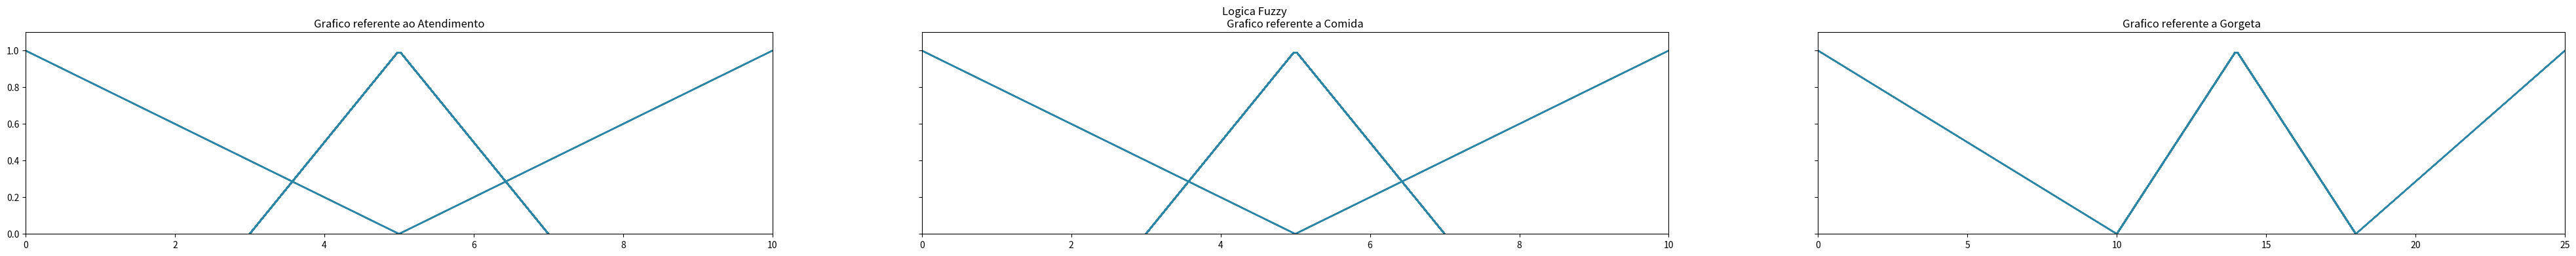

Source code (Python):

'''
[redacted]
[redacted]

Introduçao sobre o problema:
1-Regras utilizadas:
    • Se atendimento ótimo ou comida deliciosa, então gorjeta alta.
    • Se atendimento aceitável e comida boa, então gorjeta média.
    • Se atendimento péssimo ou comida ruim, então gorjeta baixa.

2- funçoes utilizadas:
    Input:
        Modelo comida
        1- -0.2x +1  [0,5]
        2- 1 - abs((x-5)*0.5) [3,7]
        3- 0.2x -1 [5,10]

        Modelo atendimento
        1- -0.2x +1  [0,5]
        2- 1 - abs((x-5)*0.5) [3,7]
        3- 0.2x -1 [5,10]

    Output
        Modelo gorjeta
        1- -0.1x  + 1 [0,10]
        2- 1-abs((x-14)*1/4) [10,18]
        3- 0.14285714285714285x - 2.571428571428571 [18,25]

'''
import math
import time
import numpy as np
import matplotlib.pyplot as plp

nota_atendimento = 7#int(input("Digite a nota do Atendimento: "))
nota_comida = 8#int(input("Digite a nota da Comida: "))


def atendimento():
    #Definindo as regras de input do atendimento.
    P = -0.2*nota_atendimento+1
    A = 1-abs((nota_atendimento-5)*0.5)
    O = 0.2*nota_atendimento-1

    if P<0:
        P=0
    if A<0:
        A=0
    if O<0:
        O=0
    atend = [P,A,O]
    return atend

def comida():
    #Definindo as regras de input da comida.
    R = -0.2*nota_comida+1
    B = 1-abs((nota_comida-5)*0.5)
    D = 0.2*nota_comida-1
    if R<0:
        R=0
    if B<0:
        B=0
    if D<0:
        D=0        
    co = [R,B,D]
    return co

def regra1():
    #definiçao da regra1 :Se atendimento ótimo ou comida deliciosa, então gorjeta alta.
    gorgeta = [atendimento()[2], comida()[2]]
    gorgeta = max(gorgeta)*2.5#para gerar uma resposta entre 0 e 25 é necessario multiplicar por 2.5                
    return gorgeta

def regra2():
    #definiçao da regra2 :Se atendimento aceitável e comida boa, então gorjeta média.    
    gorgeta = [atendimento()[1], comida()[1]]
    gorgeta = min(gorgeta)*2.5#para gerar uma resposta entre 0 e 25 é necessario multiplicar por 2.5                 
    return gorgeta

def regra3():
    #definiçao da regra3 :Se atendimento péssimo ou comida ruim, então gorjeta baixa.
    gorgeta = [atendimento()[0], comida()[0]]
    gorgeta = max(gorgeta)*2.5#para gerar uma resposta entre 0 e 25 é necessario multiplicar por 2.5             
    return gorgeta

def pa(valor_x):#funçao final, ela dara o valor da reta final para apertar o freio
    alta = regra1()
    media = regra2()
    baixa = regra3()
    #print(alta)    
    #print(media)    
    #print("valor baixa",baixa)    
    if valor_x >=0 and valor_x < 10:
        #print(min(baixa, (-0.1*valor_x +1)))
        return min(baixa, -0.1*valor_x +1)
    
    if valor_x >=10 and valor_x < 18:
        #print(min(media, 1-abs((valor_x-14)*1/4)))
        return min(media, 1-abs((valor_x-14)*1/4))
    if valor_x >=18 and valor_x <= 25:
        #print(min(alta, 0.14285714285714285*valor_x-2.571428571428571))
        return min(alta, 0.14285714285714285*valor_x-2.571428571428571)

def output():
    #utilizando a formula do centro de gravidade temos:
    c1 = 0
    c2 = 0
    for k in range(0,26):#roda de 0 a 25 ao passo de 1 em 1
        c1 = c1 + (pa(k)*k)
     
    for k in range(0,26):#roda de 0 a 25 ao passo de 1 em 1
        c2 = c2 + (pa(k))
        
    c = c1/c2
    print("\n\nValor da Gorgeta: ", c,"\n\n")
    return c #valor com que o freio deve ser apertado dps de se ter analizado as regras

output()

fig, axs = plp.subplots(1, 3, figsize=(50, 4), sharey=True)


fig.suptitle('Logica Fuzzy\n')
axs[0].set_title("Grafico referente ao Atendimento")
x1 = np.outer(np.linspace(0, 5, 10), np.ones(10))
x2 = np.outer(np.linspace(3, 7, 100), np.ones(100))
x3 = np.outer(np.linspace(5, 10, 10), np.ones(10))
y1 = -0.2*x1 +1
y2 = 1 - abs((x2-5)*0.5)
y3 = 0.2*x3 -1
axs[0].plot(x1, y1, color='#2C86AA')
axs[0].plot(x2, y2, color='#2C86AA')
axs[0].plot(x3, y3, color='#2C86AA')
axs[0].axis([0,10,0,1.1])
#plp.show()

axs[1].set_title("Grafico referente a Comida")
axs[1].plot(x1, y1, color='#2C86AA')
axs[1].plot(x2, y2, color='#2C86AA')
axs[1].plot(x3, y3, color='#2C86AA')
axs[1].axis([0,10,0,1.1])
#plp.show()

axs[2].set_title("Grafico referente a Gorgeta")
x1 = np.outer(np.linspace(0, 10, 10), np.ones(10))
x2 = np.outer(np.linspace(10, 18, 100), np.ones(100))
x3 = np.outer(np.linspace(18, 25, 10), np.ones(10))
y1 = -0.1*x1  + 1
y2 = 1 - abs((x2-14)*(1/4))
y3 = 0.14285714285714285*x3-2.571428571428571
axs[2].plot(x1, y1, color='#2C86AA')
axs[2].plot(x2, y2, color='#2C86AA')
axs[2].plot(x3, y3, color='#2C86AA')
axs[2].axis([0,25,0,1.1])
plp.show()